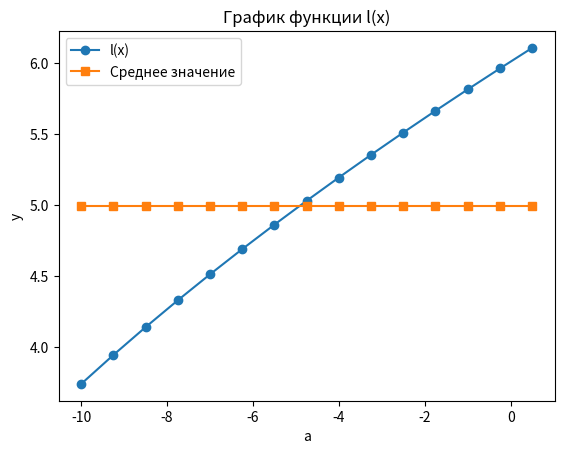

Write Python code to recreate this figure.
import numpy as np
import matplotlib.pyplot as plt

def l(x, c):
    return (np.abs(2*x-c))**(3/5)+0.567

x = 3.67
a_values = np.arange(-10, 1, 0.75)

y = l(x, a_values)

print("Значение функции:")
print(y)

print("Наибольшее значение: ", np.max(y))
print("Наименьшее значение: ", np.min(y))
print("Срденее значение: ", np.mean(y))

print("Количество элементов массива: ", len(y))
print("Отсортированный массив: ", y.sort())

plt.plot(a_values, y, marker='o', label='l(x)')
plt.plot(a_values, np.full_like(a_values, np.mean(y)), marker='s', label='Среднее значение')

plt.xlabel('a')
plt.ylabel('y')
plt.title('График функции l(x)')
plt.legend()

plt.show()